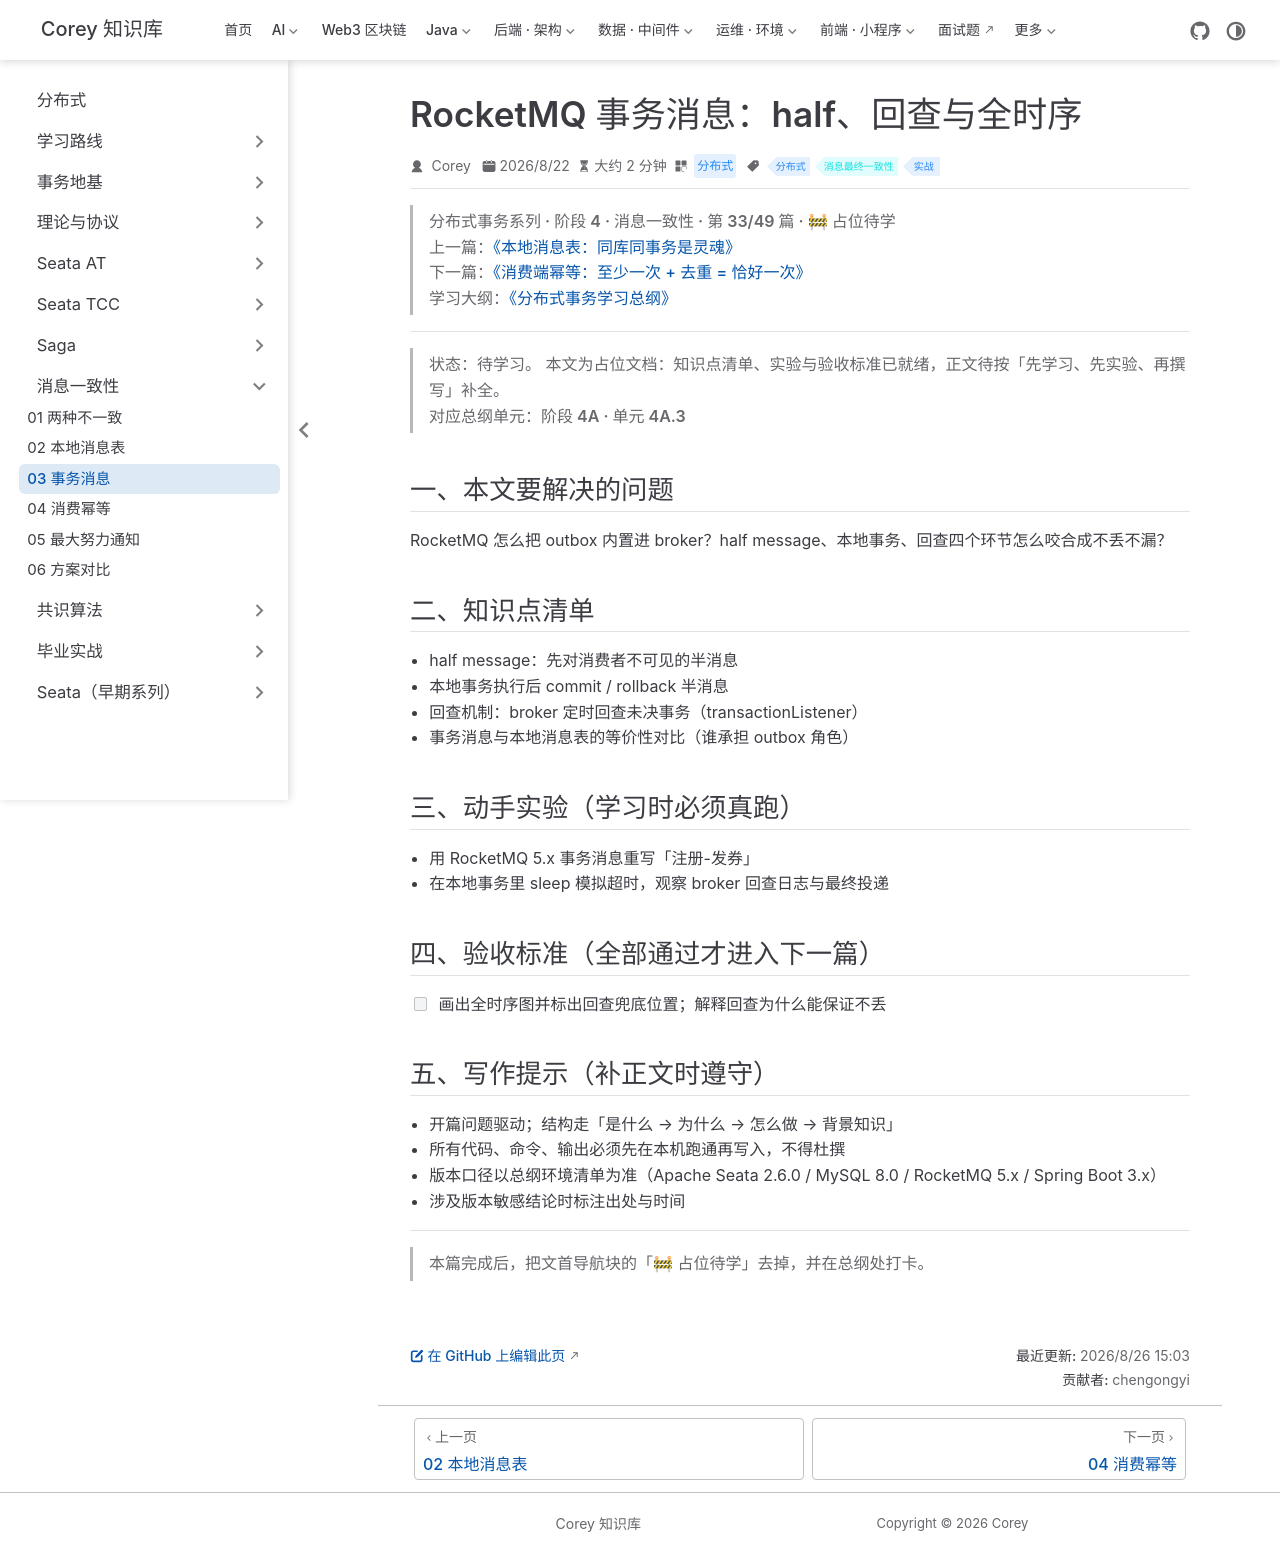

repository: code-corey/code-corey.github.io · page: 分布式/message/message-03-rocketmq-tx.html · generator: jekyll

---
title: "RocketMQ 事务消息：half、回查与全时序"
sidebarGroup: "消息一致性"
shortTitle: "03 事务消息"
order: 3
date: 2026-08-22
category: "分布式"
tag:
  - "分布式"
  - "消息最终一致性"
  - "实战"
description: "【占位待学】RocketMQ 事务消息：half、回查与全时序——对应总纲阶段 4A · 单元 4A.3。学完本篇应能：画出全时序图并标出回查兜底位置；解释回查为什么能保证不丢"
---

> **分布式事务系列 · 阶段 4 · 消息一致性 · 第 33/49 篇 · 🚧 占位待学**
> 上一篇：[《本地消息表：同库同事务是灵魂》](/分布式/message/message-02-local-message-table)
> 下一篇：[《消费端幂等：至少一次 + 去重 = 恰好一次》](/分布式/message/message-04-idempotent-consume)
> 学习大纲：[《分布式事务学习总纲》](/分布式/roadmap/distributed-tx-roadmap)

---

> **状态：待学习。** 本文为占位文档：知识点清单、实验与验收标准已就绪，正文待按「先学习、先实验、再撰写」补全。
> 对应总纲单元：**阶段 4A · 单元 4A.3**

## 一、本文要解决的问题

RocketMQ 怎么把 outbox 内置进 broker？half message、本地事务、回查四个环节怎么咬合成不丢不漏？

## 二、知识点清单

- half message：先对消费者不可见的半消息
- 本地事务执行后 commit / rollback 半消息
- 回查机制：broker 定时回查未决事务（transactionListener）
- 事务消息与本地消息表的等价性对比（谁承担 outbox 角色）

## 三、动手实验（学习时必须真跑）

- 用 RocketMQ 5.x 事务消息重写「注册-发券」
- 在本地事务里 sleep 模拟超时，观察 broker 回查日志与最终投递

## 四、验收标准（全部通过才进入下一篇）

- [ ] 画出全时序图并标出回查兜底位置；解释回查为什么能保证不丢

## 五、写作提示（补正文时遵守）

- 开篇问题驱动；结构走「是什么 → 为什么 → 怎么做 → 背景知识」
- 所有代码、命令、输出必须先在本机跑通再写入，不得杜撰
- 版本口径以总纲环境清单为准（Apache Seata 2.6.0 / MySQL 8.0 / RocketMQ 5.x / Spring Boot 3.x）
- 涉及版本敏感结论时标注出处与时间

---

> 本篇完成后，把文首导航块的「🚧 占位待学」去掉，并在总纲处打卡。
